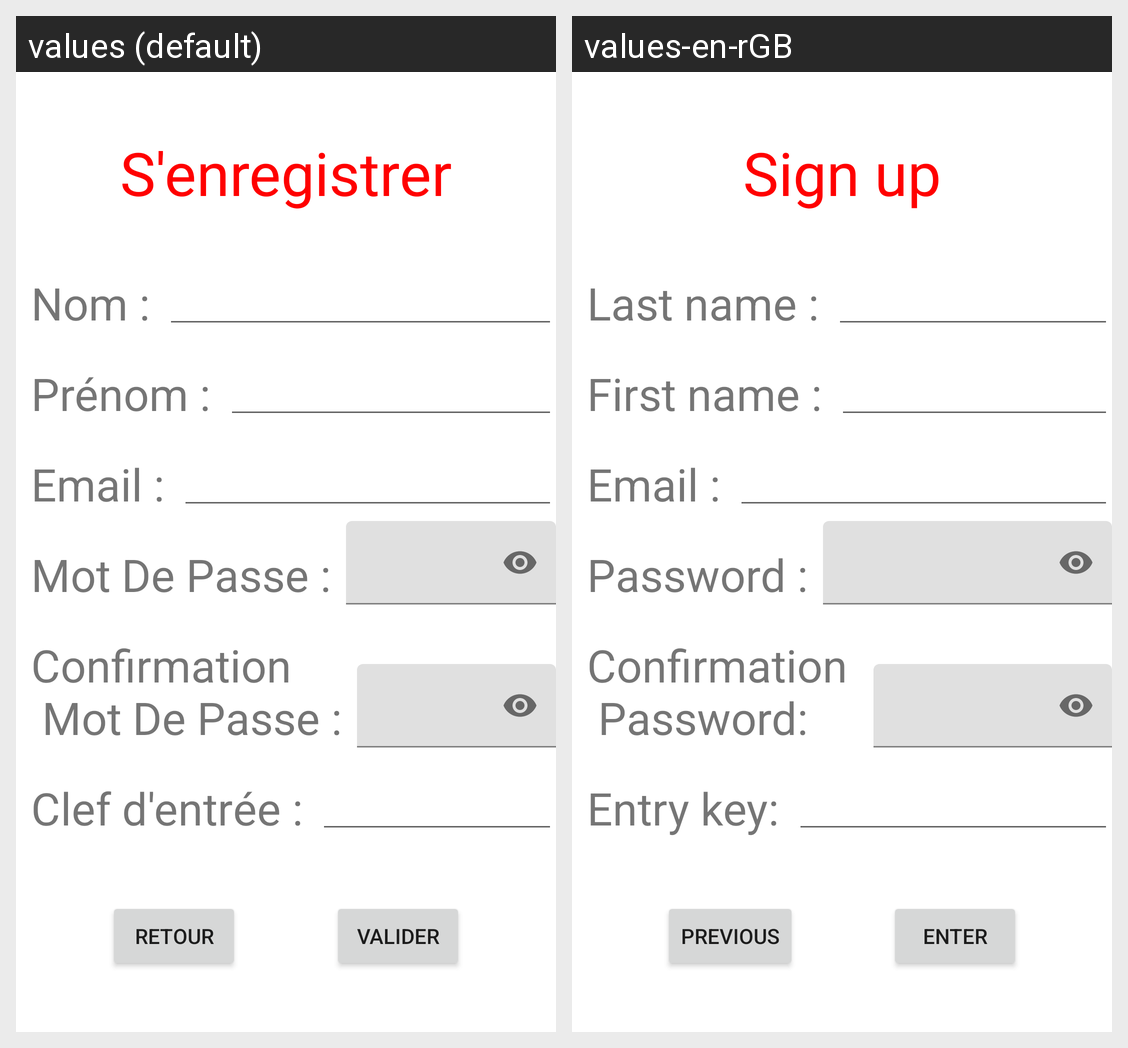

Translations of the strings shown on this Android screen, per locale in the grid:
Android screen res/layout/activity_sign_up.xml rendered under 2 locales, left to right: values (default), values-en-rGB. Device: Nexus 5 (rendered at 1080×1920; each locale shown at half size, 540×960, under a caption strip naming it); theme Theme.Hackathon.
Strings drawn on this screen, with the default value and each locale's value (text and hints the layout hard-codes, and strings that could not be matched under every locale, appear in the picture but are not listed):

sign_up
  values: S'enregistrer
  values-en-rGB: Sign up

surname
  values: Nom :
  values-en-rGB: Last name :

name
  values: Prénom :
  values-en-rGB: First name :

email
  values: Email :
  values-en-rGB: Email :

password
  values: Mot De Passe :
  values-en-rGB: Password :

confPassword
  values: Confirmation 
       Mot De Passe :
  values-en-rGB: Confirmation 
       Password:

key
  values: Clef d'entrée :
  values-en-rGB: Entry key:

validate
  values: Valider
  values-en-rGB: Enter

back
  values: Retour
  values-en-rGB: Previous
